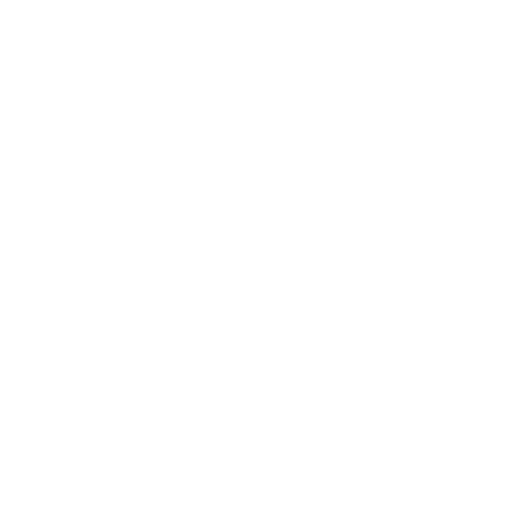
t = 0.00 s
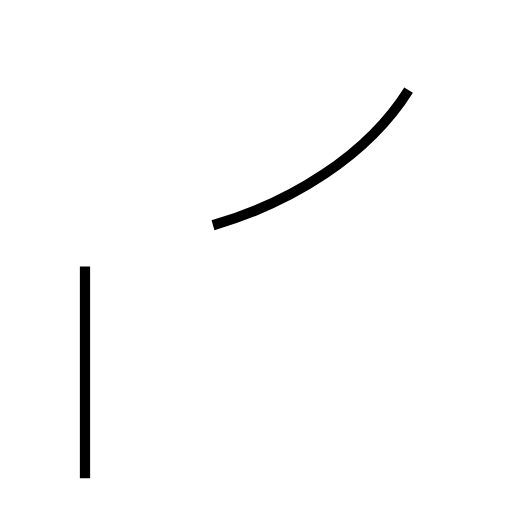
t = 1.33 s
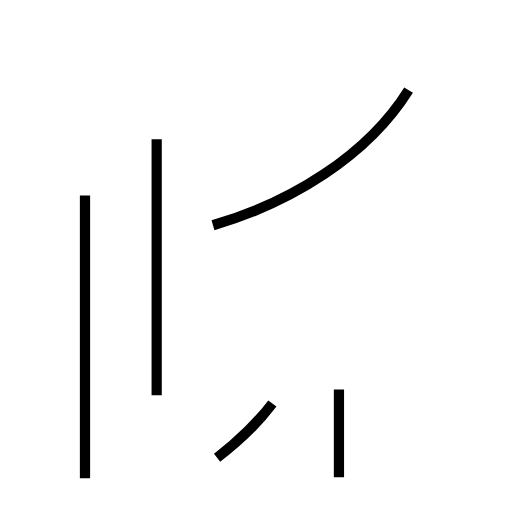
t = 2.77 s
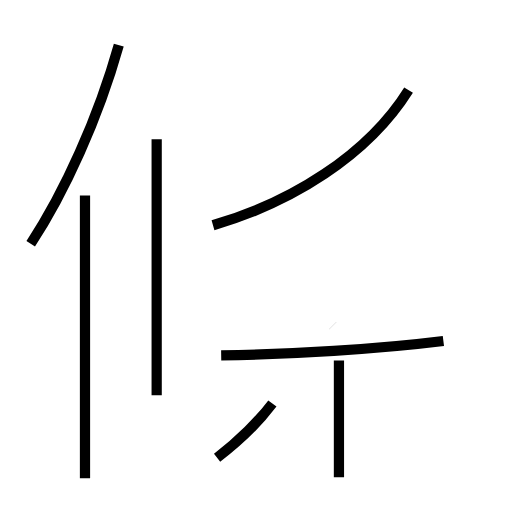
t = 4.15 s
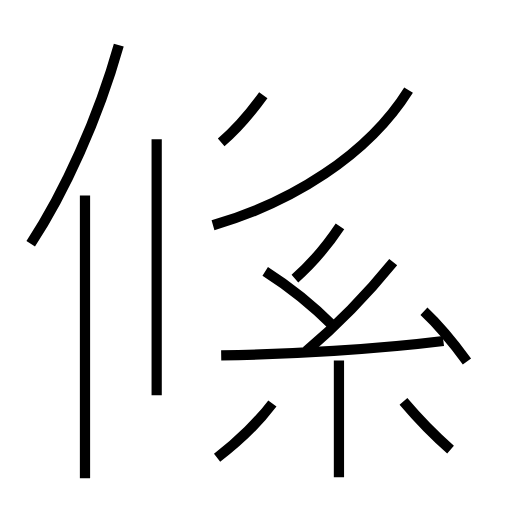
t = 5.55 s
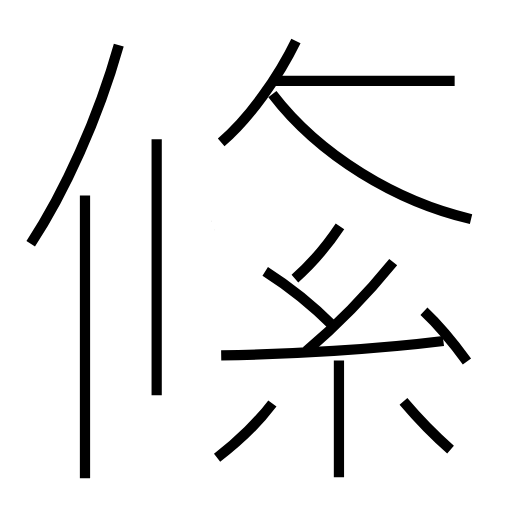
t = 6.97 s

The animated SVG that drew these frames (rendered in a browser with its animation timeline set to each time). Animation: 15 SMIL elements (animate=15); one cycle of 6.97 s.

<?xml version='1.0' encoding='utf-8'?>
<svg viewBox="0.0 -6.0 50.0 50.0" version="1.1" xmlns="http://www.w3.org/2000/svg"><rect x="-1000" y="-1000" width="2000" height="2000" stroke="white" fill="white" /><g style="fill:none;stroke:#000000;stroke-width:1"><path d="M 20.8 -22.0 C 28.4 -24.2 35.9 -28.8 39.9 -35.2 " transform="translate(0.0 38.0)" stroke-dasharray="23.714003256761007" stroke-dashoffset="23.714003256761007"><animate attributeName="stroke-dashoffset" from="23.714003256761007" to="0" dur="0.7114200977028302s" begin="0s; anim_end.end" fill="freeze" id="anim0" /></path><path d="M 8.3 2.7 L 8.3 -24.9 " transform="translate(0.0 38.0)" stroke-dasharray="27.599999999999998" stroke-dashoffset="27.599999999999998"><animate attributeName="stroke-dashoffset" from="27.599999999999998" to="0" dur="0.828s" begin="anim0.end" fill="freeze" id="anim1" /></path><path d="M 21.2 0.7 C 23.3 -0.9 25.4 -3.0 26.6 -4.6 " transform="translate(0.0 38.0)" stroke-dasharray="7.586913587975828" stroke-dashoffset="7.586913587975828"><animate attributeName="stroke-dashoffset" from="7.586913587975828" to="0" dur="0.22760740763927484s" begin="anim1.end" fill="freeze" id="anim2" /></path><path d="M 15.3 -5.4 L 15.3 -30.4 " transform="translate(0.0 38.0)" stroke-dasharray="25.0" stroke-dashoffset="25.0"><animate attributeName="stroke-dashoffset" from="25.0" to="0" dur="0.75s" begin="anim2.end" fill="freeze" id="anim3" /></path><path d="M 33.1 2.6 L 33.1 -8.8 " transform="translate(0.0 38.0)" stroke-dasharray="11.4" stroke-dashoffset="11.4"><animate attributeName="stroke-dashoffset" from="11.4" to="0" dur="0.34199999999999997s" begin="anim3.end" fill="freeze" id="anim4" /></path><path d="M 3.0 -20.2 C 6.3 -25.2 9.6 -32.5 11.6 -39.6 " transform="translate(0.0 38.0)" stroke-dasharray="21.29637875124018" stroke-dashoffset="21.29637875124018"><animate attributeName="stroke-dashoffset" from="21.29637875124018" to="0" dur="0.6388913625372054s" begin="anim4.end" fill="freeze" id="anim5" /></path><path d="M 21.6 -9.3 C 28.4 -9.4 36.9 -9.9 43.3 -10.7 " transform="translate(0.0 38.0)" stroke-dasharray="21.754538819023473" stroke-dashoffset="21.754538819023473"><animate attributeName="stroke-dashoffset" from="21.754538819023473" to="0" dur="0.6526361645707042s" begin="anim5.end" fill="freeze" id="anim6" /></path><path d="M 32.5 -12.2 C 30.4 -14.3 28.1 -16.1 25.9 -17.5 " transform="translate(0.0 38.0)" stroke-dasharray="8.48114389585661" stroke-dashoffset="8.48114389585661"><animate attributeName="stroke-dashoffset" from="8.48114389585661" to="0" dur="0.2544343168756983s" begin="anim6.end" fill="freeze" id="anim7" /></path><path d="M 44.0 -0.1 C 42.5 -1.4 40.5 -3.5 39.4 -4.8 " transform="translate(0.0 38.0)" stroke-dasharray="6.581502175778657" stroke-dashoffset="6.581502175778657"><animate attributeName="stroke-dashoffset" from="6.581502175778657" to="0" dur="0.1974450652733597s" begin="anim7.end" fill="freeze" id="anim8" /></path><path d="M 29.9 -9.7 C 33.1 -12.4 35.8 -15.2 38.4 -18.4 " transform="translate(0.0 38.0)" stroke-dasharray="12.181583110476447" stroke-dashoffset="12.181583110476447"><animate attributeName="stroke-dashoffset" from="12.181583110476447" to="0" dur="0.3654474933142934s" begin="anim8.end" fill="freeze" id="anim9" /></path><path d="M 28.8 -16.8 C 30.4 -18.2 32.0 -20.1 33.2 -21.9 " transform="translate(0.0 38.0)" stroke-dasharray="6.753829787578099" stroke-dashoffset="6.753829787578099"><animate attributeName="stroke-dashoffset" from="6.753829787578099" to="0" dur="0.20261489362734297s" begin="anim9.end" fill="freeze" id="anim10" /></path><path d="M 45.6 -8.7 C 44.5 -10.2 42.9 -12.2 41.4 -13.6 " transform="translate(0.0 38.0)" stroke-dasharray="6.462103230793261" stroke-dashoffset="6.462103230793261"><animate attributeName="stroke-dashoffset" from="6.462103230793261" to="0" dur="0.19386309692379783s" begin="anim10.end" fill="freeze" id="anim11" /></path><path d="M 21.6 -30.1 C 24.4 -32.5 27.2 -36.5 28.9 -40.0 " transform="translate(0.0 38.0)" stroke-dasharray="12.375505047613082" stroke-dashoffset="12.375505047613082"><animate attributeName="stroke-dashoffset" from="12.375505047613082" to="0" dur="0.37126515142839245s" begin="anim11.end" fill="freeze" id="anim12" /></path><path d="M 46.0 -22.6 C 38.7 -24.3 31.2 -28.8 26.6 -34.8 " transform="translate(0.0 38.0)" stroke-dasharray="23.344708117704464" stroke-dashoffset="23.344708117704464"><animate attributeName="stroke-dashoffset" from="23.344708117704464" to="0" dur="0.7003412435311339s" begin="anim12.end" fill="freeze" id="anim13" /></path><path d="M 44.4 -36.1 L 26.6 -36.1" transform="translate(0.0 38.0)" stroke-dasharray="17.799999999999997" stroke-dashoffset="17.799999999999997"><animate attributeName="stroke-dashoffset" from="17.799999999999997" to="0" dur="0.5339999999999999s" begin="anim13.end" fill="freeze" id="anim_end" /></path></g></svg>
